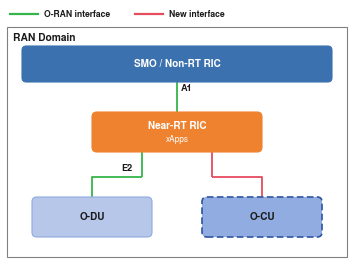

Here is the Python script that generated this plot:
#!/usr/bin/env python3
"""House diagram style adopted from Deng et al., IEEE OJ-COMS 2026 (see references/style-deng2026.md).

Use:
    import deng_style as D
    D.setup()                               # sans-serif bold labels, embedded TrueType fonts
    D.box(ax, x, y, w, h, "Near-RT RIC", role="nearrt")
    D.line(ax, [(x0, y0), (x1, y0), (x1, y1)], kind="oran", label="E2")
    D.legend_strip(ax, x, y, [("oran", "Existing O-RAN interface"), ("new", "New interface")])
    print(D.latex_preamble())               # colors + \\cellH/\\cellM/\\cellL for the comparison table
Run `python deng_style.py demo.pdf` to render a sample.
"""
import sys

import matplotlib
matplotlib.use("Agg")
import matplotlib.pyplot as plt
from matplotlib.patches import FancyBboxPatch, FancyArrowPatch

# framework view (white bold text on saturated fills)
SMO = "#3a71ae"
AI_CTRL = "#69c8bd"
NONRT = "#75bd42"
NEARRT = "#ee822f"
RT = "#3d7199"
NF = "#91ace0"
TPN = "#9b78b8"
CN = "#cd7e8a"
# reference-architecture view (dark text on pastels)
SMO_REF = "#9b5eb3"
NONRT_PALE = "#fce6d5"
NEARRT_PALE, NEARRT_EDGE = "#f5b482", "#f0934b"
Y1_PALE = "#fee695"
GREEN_PALE = "#acd78e"
DU_PALE, DU_EDGE = "#b6c7ea", "#8fa9df"
# lines, borders, fills
LINE_ORAN = "#35b44a"
LINE_NEW = "#e54c5e"
LINE_FH = "#4771c3"
ATTACH = "#ee822f"
DASH_NAVY = "#2e54a1"
PANEL_EDGE = "#808080"
CREAM = "#fef1c7"
PALE_BLUE = "#dae3f2"
PALE_BLUE2 = "#ebf5fe"
INK = "#1a1a1a"
# comparison-table cells
CELL_H, CELL_M, CELL_L = "#ffe599", "#bdd7ee", "#c6efce"

ROLES = {  # role: (fill, edge, text color)
    "smo": (SMO, SMO, "white"), "ai": (AI_CTRL, AI_CTRL, "white"), "nonrt": (NONRT, NONRT, "white"),
    "nearrt": (NEARRT, NEARRT, "white"), "rt": (RT, RT, "white"), "nf": (NF, NF, INK),
    "tpn": (TPN, TPN, "white"), "cn": (CN, CN, "white"),
    "smo_ref": (SMO_REF, SMO_REF, "white"), "nonrt_pale": (NONRT_PALE, NEARRT_EDGE, INK),
    "nearrt_pale": (NEARRT_PALE, NEARRT_EDGE, INK), "y1": (Y1_PALE, "#e8c75a", INK),
    "green_pale": (GREEN_PALE, "#8cc56a", INK), "du": (DU_PALE, DU_EDGE, INK),
    "card": (CREAM, "#f3d98a", INK), "panel": ("white", PANEL_EDGE, INK), "pale": (PALE_BLUE, "#b9c8e3", INK),
}
LINES = {  # kind: (color, linestyle, width, arrowstyle)
    "oran": (LINE_ORAN, "-", 1.3, "-"), "new": (LINE_NEW, "-", 1.3, "-"), "fh": (LINE_FH, "-", 1.3, "-"),
    "attach": (ATTACH, "-", 1.2, "<|-|>"), "flow": ("#a6b4cc", "-", 3.0, "-|>"), "control": (INK, "--", 1.0, "-|>"),
}


def setup(base=7.0):
    plt.rcParams.update({
        "font.family": "sans-serif", "font.sans-serif": ["Arial", "Nimbus Sans", "Liberation Sans", "DejaVu Sans"],
        "font.size": base, "font.weight": "bold", "pdf.fonttype": 42, "ps.fonttype": 42,
        "axes.linewidth": 0.8, "savefig.bbox": "tight", "savefig.pad_inches": 0.02,
    })


def box(ax, x, y, w, h, title, role="nf", sub=None, dashed=False, fs=7.2, z=5, radius=None, sfs=None):
    """rounded flat box; title bold centered (raised when there is a subtitle)"""
    fc, ec, tc = ROLES[role]
    r = radius if radius is not None else 0.12 * min(w, h)
    p = FancyBboxPatch((x, y), w, h, boxstyle="round,pad=0,rounding_size=%g" % r, fc=fc, ec=DASH_NAVY if dashed else ec,
                       lw=1.2 if dashed else 0.8, ls=(0, (4, 2)) if dashed else "-", zorder=z)
    ax.add_patch(p)
    three = bool(sub) and sub.count("\n") >= 2      # three-line subtitle: lift the title, lower the block
    ty = y + h * (0.78 if three else 0.64 if sub else 0.5)
    ax.text(x + w / 2, ty, title, ha="center", va="center", color=tc, fontsize=fs, weight="bold", zorder=z + 1)
    if sub:
        ax.text(x + w / 2, y + h * (0.34 if three else 0.30), sub, ha="center", va="center", color=tc, fontsize=sfs or fs - 1.3, weight="normal",
                zorder=z + 1, linespacing=1.15)
    return p


def panel(ax, x, y, w, h, title, fs=7.4):
    """domain panel: white, thin grey border, bold title top-left"""
    ax.add_patch(FancyBboxPatch((x, y), w, h, boxstyle="square,pad=0", fc="white", ec=PANEL_EDGE, lw=0.8, zorder=1))
    ax.text(x + 0.06, y + h - 0.06, title, ha="left", va="top", fontsize=fs, weight="bold", color=INK, zorder=2)


def line(ax, pts, kind="oran", label=None, label_at=0, dx=0.04, dy=0.04, fs=6.6, z=3):
    """orthogonal polyline through pts; the last segment carries the arrow head of the kind"""
    col, ls, lw, arr = LINES[kind]
    for a, b in zip(pts[:-2], pts[1:-1]):
        ax.plot([a[0], b[0]], [a[1], b[1]], color=col, lw=lw, ls=ls, zorder=z, solid_capstyle="butt")
    ax.add_patch(FancyArrowPatch(pts[-2], pts[-1], arrowstyle=arr, mutation_scale=7, color=col, lw=lw, ls=ls,
                                 shrinkA=0, shrinkB=0, zorder=z))
    if label:
        a, b = pts[label_at], pts[label_at + 1]
        ax.text((a[0] + b[0]) / 2 + dx, (a[1] + b[1]) / 2 + dy, label, fontsize=fs, weight="bold", color=INK,
                ha="left", va="bottom", zorder=z + 2)


def legend_strip(ax, x, y, items, gap=0.20, fs=6.8):
    """one row of line samples + bold labels; items = [(kind, text), ...]; returns end x"""
    from matplotlib.textpath import TextPath
    for kind, text in items:
        col, ls, lw, _ = LINES[kind]
        ax.plot([x, x + 0.28], [y, y], color=col, lw=lw + 0.3, ls=ls)
        t = ax.text(x + 0.34, y, text, fontsize=fs, weight="bold", va="center", ha="left", color=INK)
        width = TextPath((0, 0), text, size=fs).get_extents().width / 72.0
        x += 0.34 + width * 1.08 + gap
    return x


def latex_preamble():
    """colors and cell macros for the comparison table (needs \\usepackage[table]{xcolor})"""
    return r"""\definecolor{cellH}{HTML}{FFE599}\definecolor{cellM}{HTML}{BDD7EE}\definecolor{cellL}{HTML}{C6EFCE}
\newcommand{\cH}{\cellcolor{cellH}H}\newcommand{\cM}{\cellcolor{cellM}M}\newcommand{\cL}{\cellcolor{cellL}L}
\newcommand{\cY}{\cellcolor{cellL}\checkmark}\newcommand{\cP}{\cellcolor{cellM}P}\newcommand{\cN}{--}
\newcommand{\rot}[1]{\rotatebox{90}{\textbf{#1}\,}}"""


def demo(path):
    setup()
    fig = plt.figure(figsize=(3.5, 2.6))
    ax = fig.add_axes([0, 0, 1, 1]); ax.set_xlim(0, 3.5); ax.set_ylim(0, 2.6); ax.axis("off")
    legend_strip(ax, 0.08, 2.48, [("oran", "O-RAN interface"), ("new", "New interface")], fs=6.2)
    panel(ax, 0.05, 0.05, 3.4, 2.3, "RAN Domain")
    box(ax, 0.20, 1.80, 3.10, 0.36, "SMO / Non-RT RIC", role="smo")
    box(ax, 0.90, 1.10, 1.70, 0.40, "Near-RT RIC", role="nearrt", sub="xApps")
    box(ax, 0.30, 0.25, 1.20, 0.40, "O-DU", role="du")
    box(ax, 2.00, 0.25, 1.20, 0.40, "O-CU", role="nf", dashed=True)
    line(ax, [(1.75, 1.80), (1.75, 1.50)], "oran", label="A1")
    line(ax, [(1.40, 1.10), (1.40, 0.85), (0.90, 0.85), (0.90, 0.65)], "oran", label="E2", label_at=1)
    line(ax, [(2.10, 1.10), (2.10, 0.85), (2.60, 0.85), (2.60, 0.65)], "new")
    fig.savefig(path)


if __name__ == "__main__":
    demo(sys.argv[1] if len(sys.argv) > 1 else "deng_demo.pdf")
